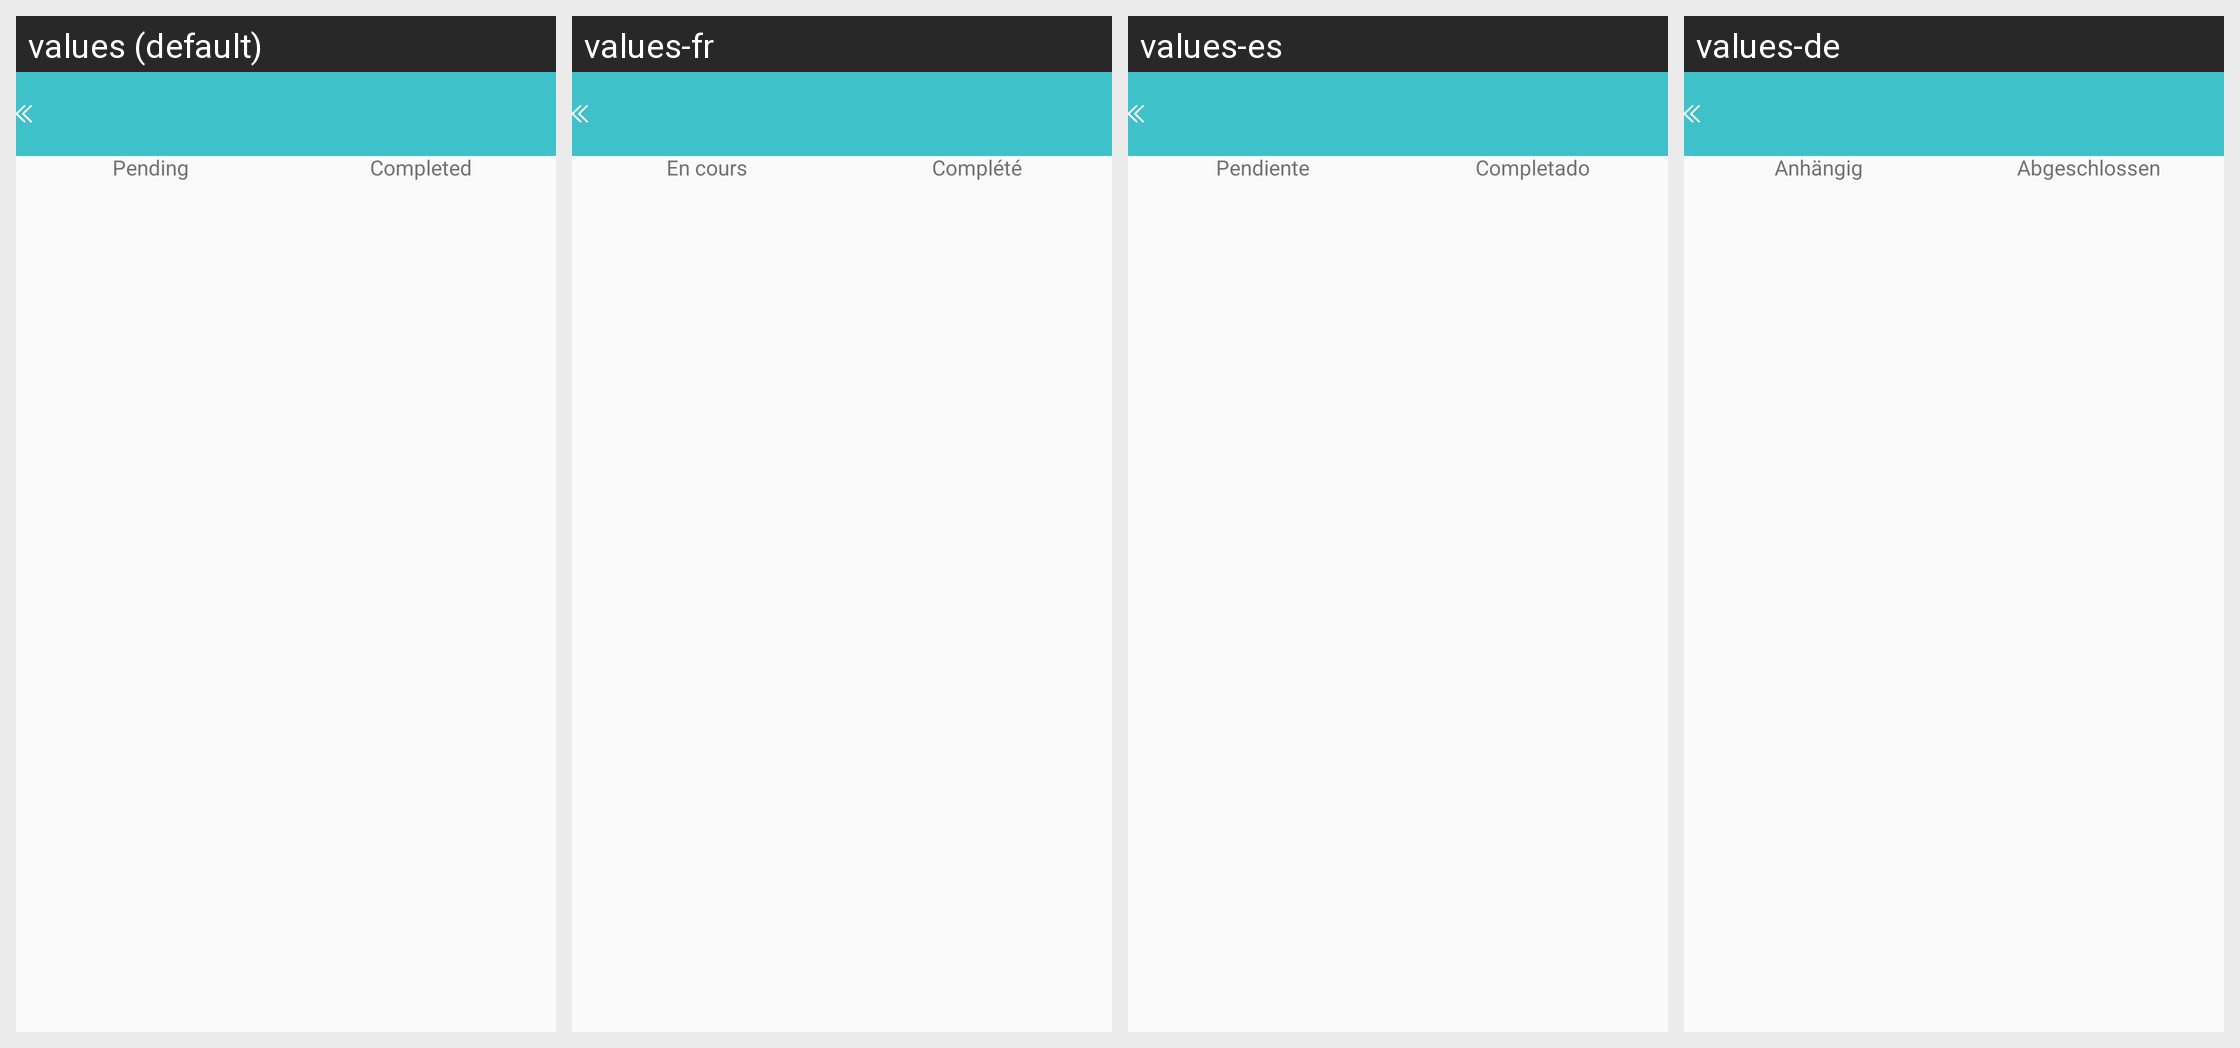

The same Android screen rendered under several of its app's locales, left to right. List the strings drawn on it with the default value and each locale's translation.
Android screen res/layout/fragment_order_history.xml rendered under 4 locales, left to right: values (default), values-fr, values-es, values-de. Device: Nexus 5 (rendered at 1080×1920; each locale shown at half size, 540×960, under a caption strip naming it); theme AppTheme.
Strings drawn on this screen, with the default value and each locale's value (text and hints the layout hard-codes, and strings that could not be matched under every locale, appear in the picture but are not listed):

order_history_pending_order_new
  values: Pending
  values-fr: En cours
  values-es: Pendiente
  values-de: Anhängig

order_history_completed_order_new
  values: Completed
  values-fr: Complété
  values-es: Completado
  values-de: Abgeschlossen
